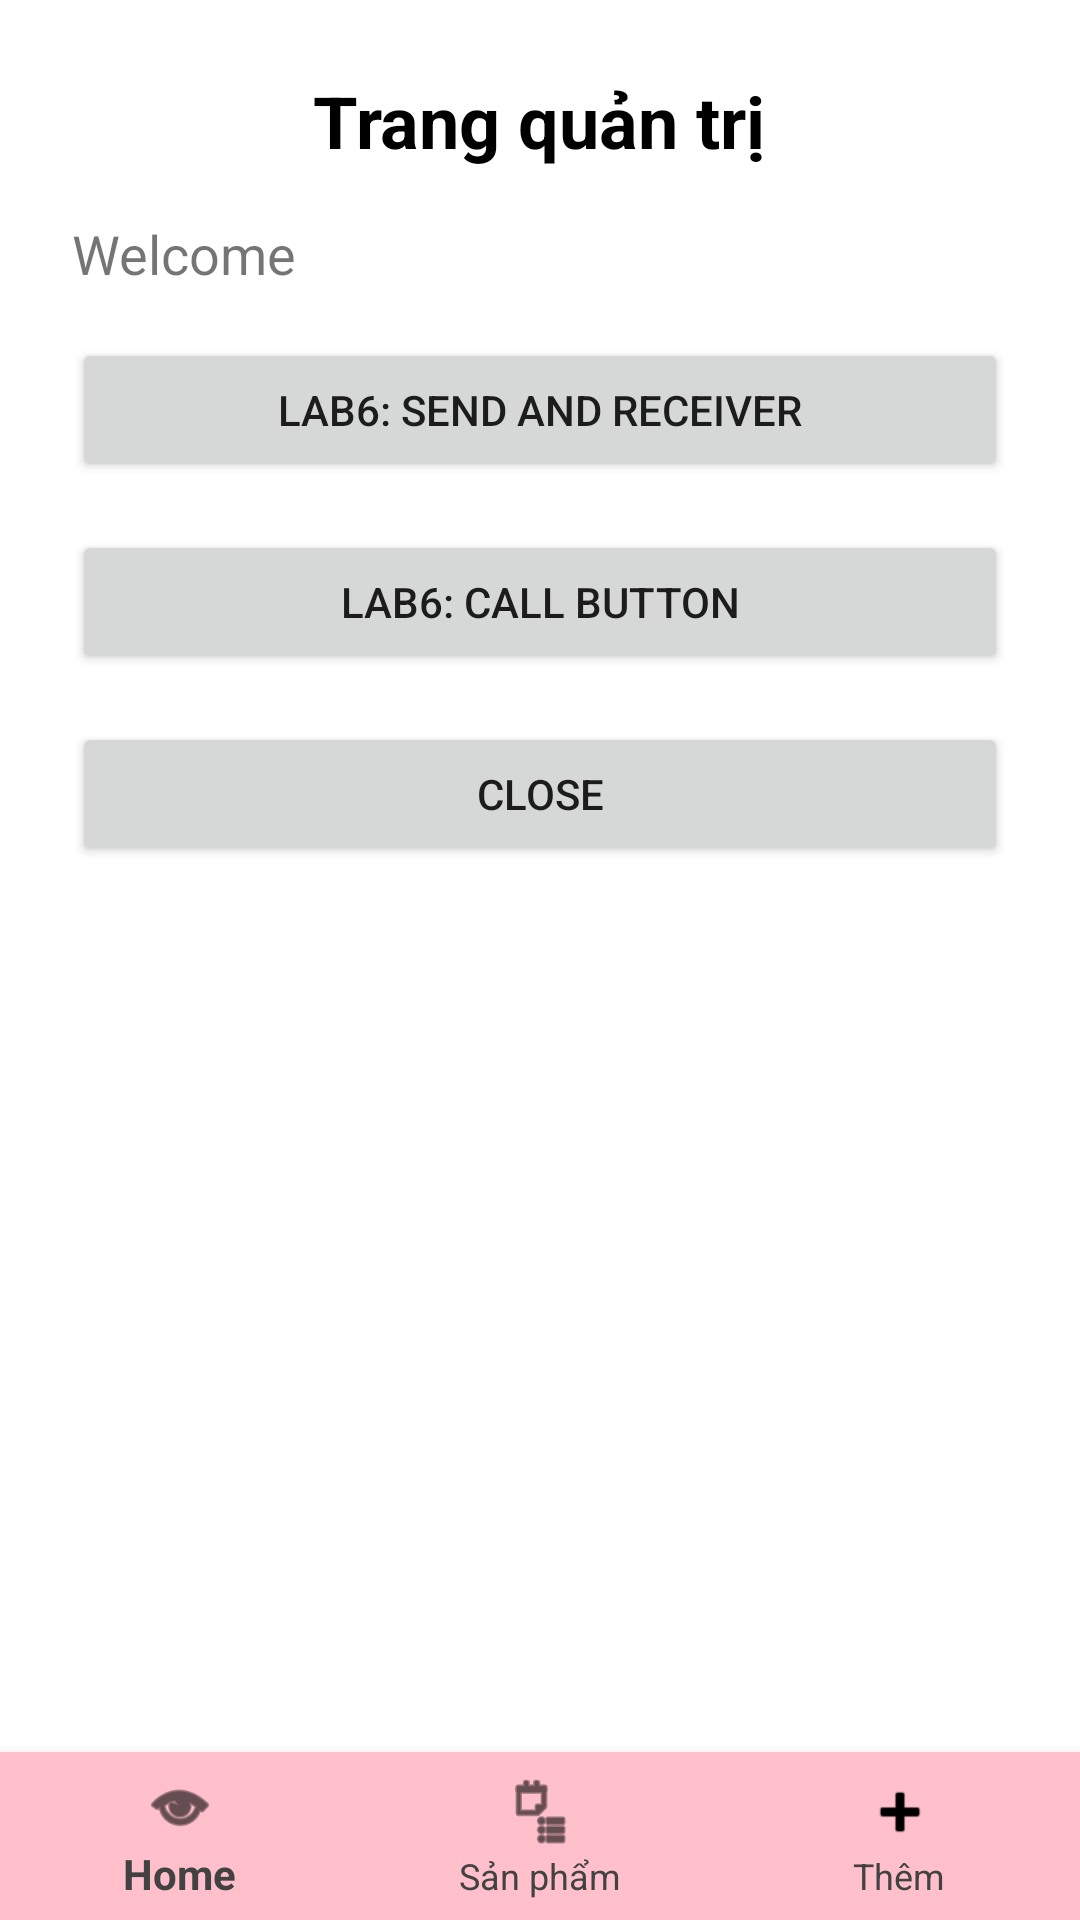

Layout XML and referenced resources for this Android screen:
<!-- AndroidManifest.xml: application theme Theme.ThuCodeGiaoDien -->
<!-- res/layout/activityhome.xml -->
<?xml version="1.0" encoding="utf-8"?>
<LinearLayout
    xmlns:android="http://schemas.android.com/apk/res/android"
    xmlns:app="http://schemas.android.com/apk/res-auto"
    android:orientation="vertical"
    android:layout_width="match_parent"
    android:layout_height="match_parent">

    
    <LinearLayout
        android:id="@+id/contentFrame"
        android:layout_width="match_parent"
        android:layout_height="0dp"
        android:layout_weight="1"
        android:orientation="vertical"
        android:background="#FFFFFF"
        android:padding="24dp">

        <TextView
            android:id="@+id/titleText"
            android:layout_width="wrap_content"
            android:layout_height="wrap_content"
            android:text="Trang quản trị"
            android:textSize="24sp"
            android:textStyle="bold"
            android:textColor="#000000"
            android:layout_gravity="center" />

        <TextView
            android:id="@+id/tvWelcome"
            android:layout_width="wrap_content"
            android:layout_height="wrap_content"
            android:text="Welcome"
            android:layout_marginTop="16dp"
            android:textSize="18sp" />
        <Button
            android:id="@+id/btnSendAndReceiver"
            android:layout_width="match_parent"
            android:layout_height="wrap_content"
            android:text="LaB6: Send and Receiver"
            android:layout_marginTop="16dp" />
        <Button
            android:id="@+id/btnCall"
            android:layout_width="match_parent"
            android:layout_height="wrap_content"
            android:text="LaB6: Call Button"
            android:layout_marginTop="16dp" />
        <Button
            android:id="@+id/btnClose"
            android:layout_width="match_parent"
            android:layout_height="wrap_content"
            android:text="CLOSE"
            android:layout_marginTop="16dp" />
    </LinearLayout>

    
    <com.google.android.material.bottomnavigation.BottomNavigationView
        android:id="@+id/bottomNavigationView"
        android:layout_width="match_parent"
        android:layout_height="wrap_content"
        android:background="#FFC0CB"
        app:itemIconTint="@color/black"
        app:itemTextColor="@color/cardview_dark_background"
        app:labelVisibilityMode="labeled"
        app:menu="@menu/bottom_menu" />
</LinearLayout>
<!-- resources referenced by this layout -->
<resources>
  <style name="Theme.ThuCodeGiaoDien" parent="Theme.AppCompat.Light.NoActionBar" />
  <!-- not gathered from this repository: default colours our renderer supplied (Android Studio template values) -->
  <color name="black">#FF000000</color>
</resources>
